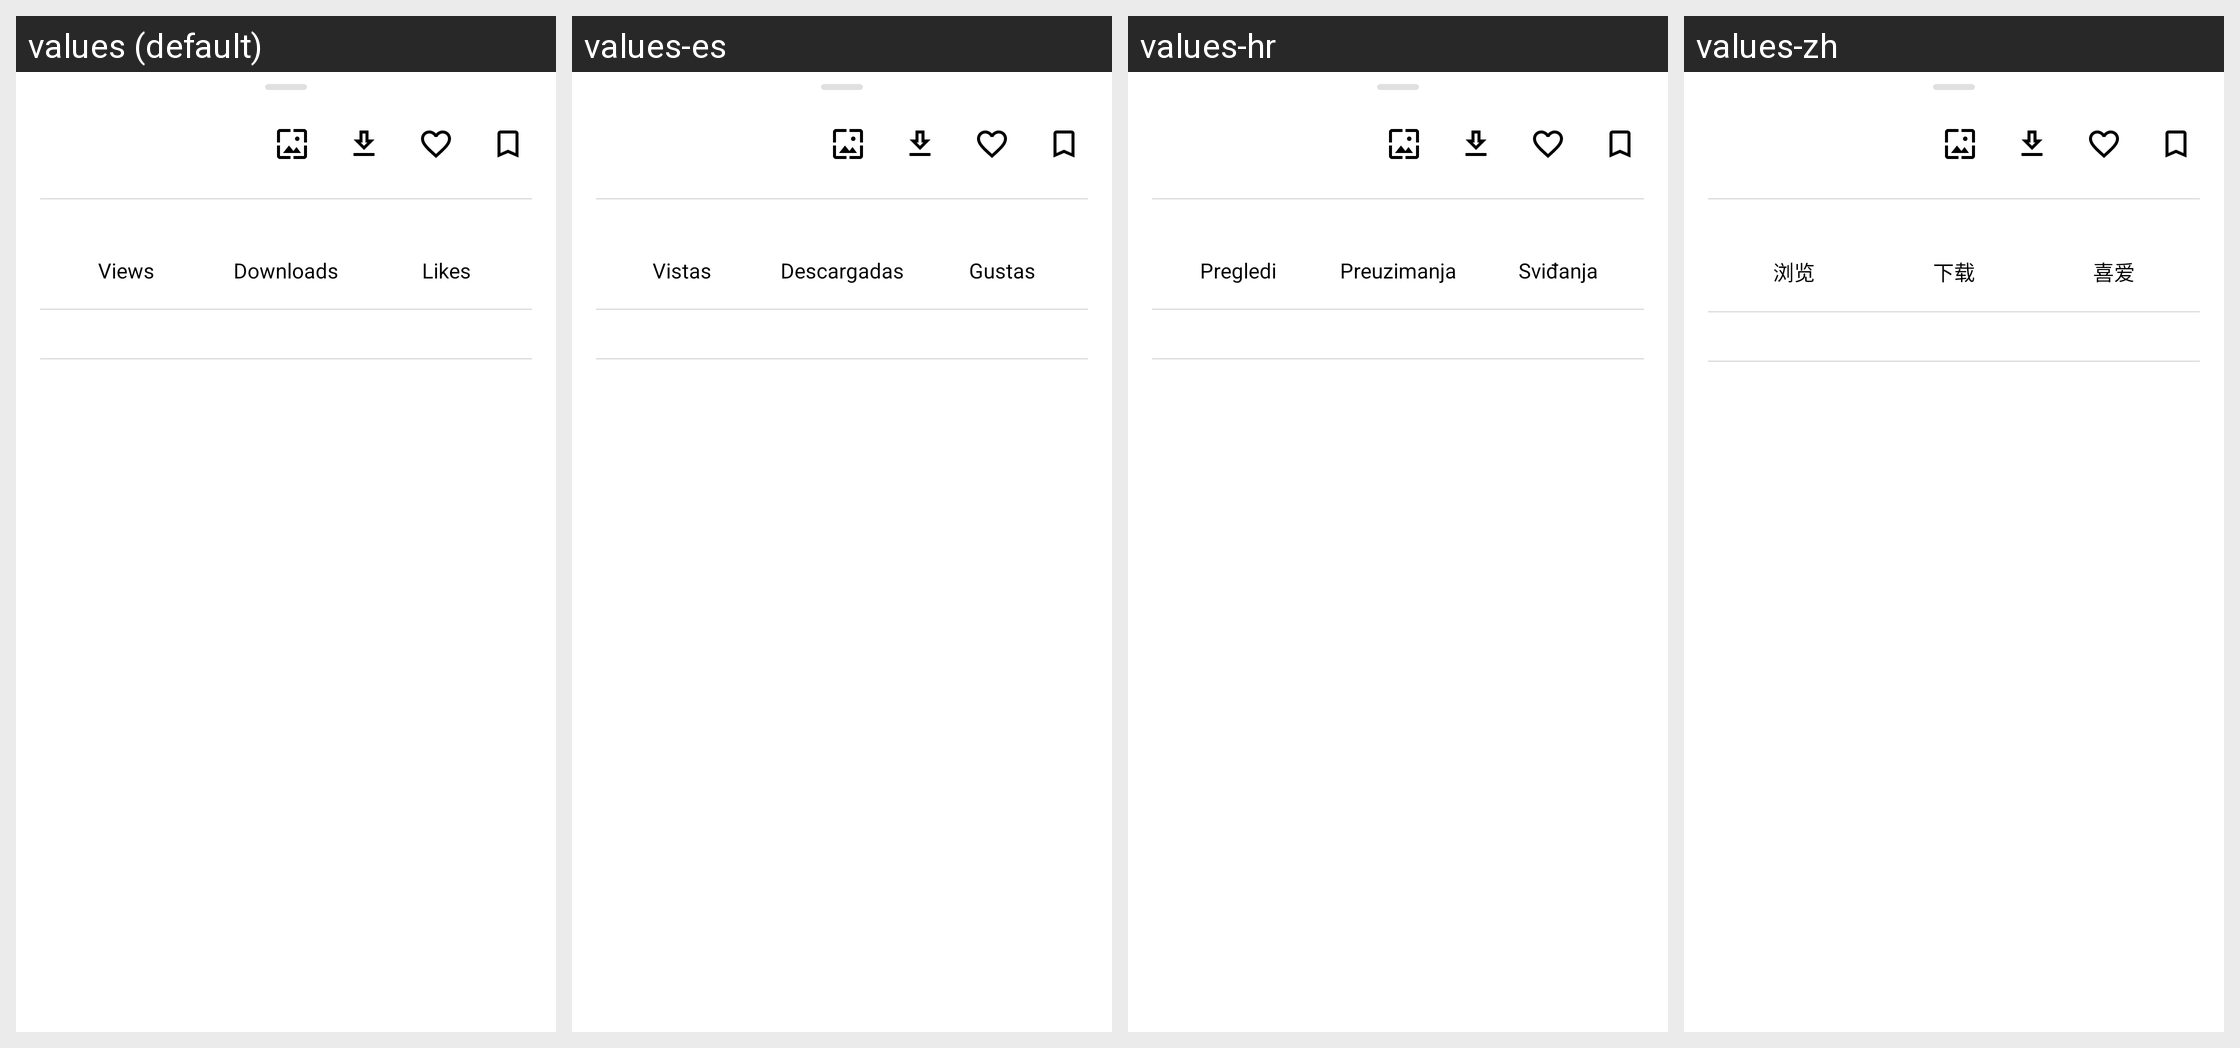

This grid shows one Android layout under several languages. Give, for every string resource on the screen, its name, the default text and each shown locale's text.
Android screen res/layout/bottom_sheet_photo_detail.xml rendered under 4 locales, left to right: values (default), values-es, values-hr, values-zh. Device: Nexus 5 (rendered at 1080×1920; each locale shown at half size, 540×960, under a caption strip naming it); theme Resplash.Theme.DayNight.
Other locales in the repository, not shown: values-ar, values-cs, values-de, values-hu, values-in, values-it, values-ja, values-pt, values-pt-rBR, values-ru, values-sr, values-th, values-tr, values-uk, values-zh-rTW.
Strings drawn on this screen, with the default value and each locale's value (text and hints the layout hard-codes, and strings that could not be matched under every locale, appear in the picture but are not listed):

views
  values: Views
  values-es: Vistas
  values-hr: Pregledi
  values-zh: 浏览

downloads
  values: Downloads
  values-es: Descargadas
  values-hr: Preuzimanja
  values-zh: 下载

likes
  values: Likes
  values-es: Gustas
  values-hr: Sviđanja
  values-zh: 喜爱
